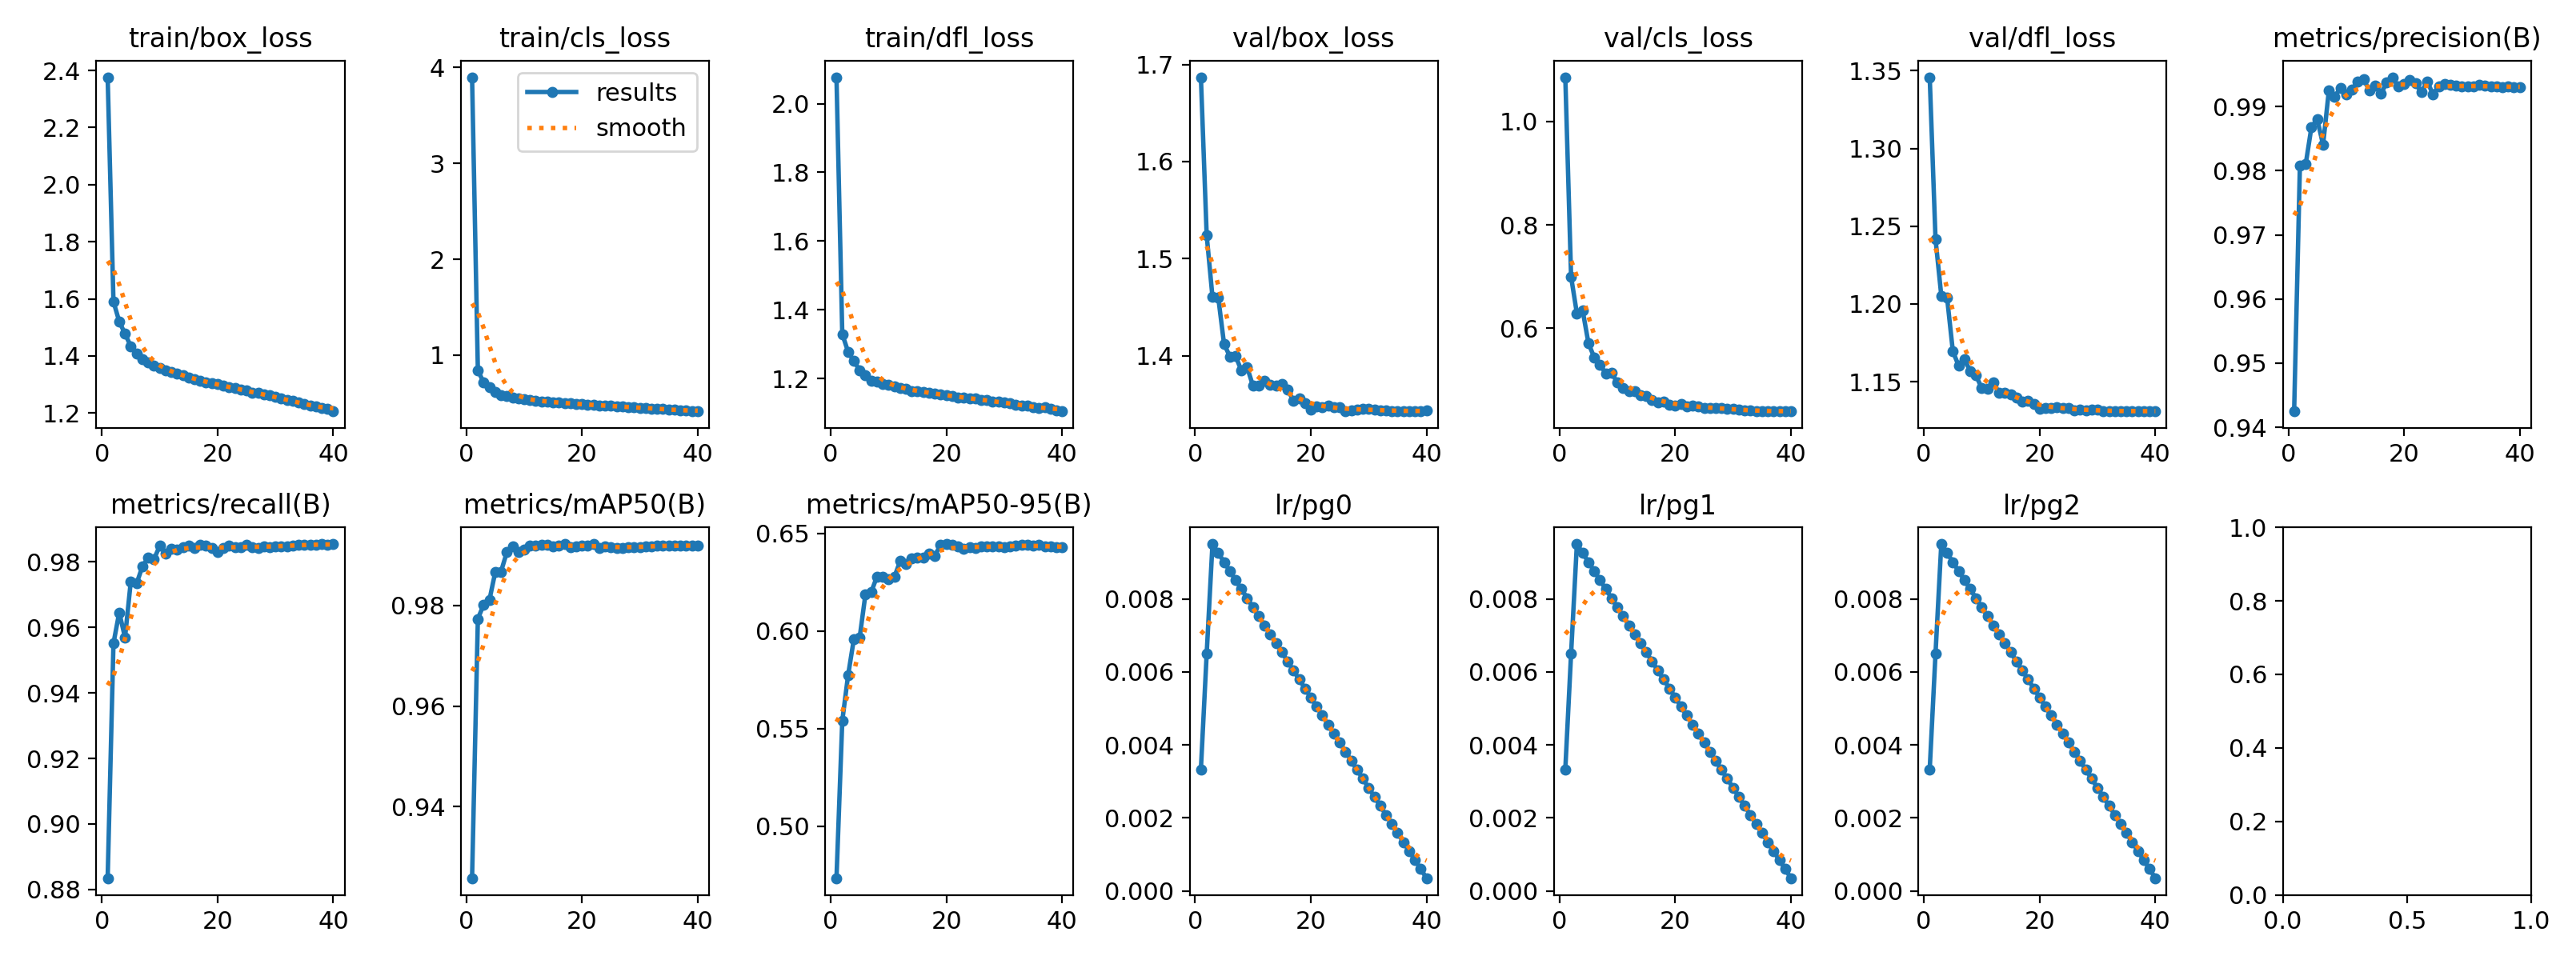

The data file committed next to this chart (first rows):
epoch, time, train/box_loss, train/cls_loss, train/dfl_loss, metrics/precision(B), metrics/recall(B), metrics/mAP50(B), metrics/mAP50-95(B), val/box_loss, val/cls_loss, val/dfl_loss, lr/pg0, lr/pg1, lr/pg2
1, 426.5, 2.376, 3.898, 2.077, 0.9425, 0.8835, 0.9258, 0.4735, 1.687, 1.086, 1.346, 0.003332, 0.003332, 0.003332
2, 851.1, 1.59, 0.8422, 1.329, 0.9808, 0.9551, 0.9774, 0.554, 1.524, 0.6995, 1.242, 0.0065, 0.0065, 0.0065
3, 1274, 1.521, 0.7128, 1.278, 0.981, 0.9645, 0.9802, 0.5772, 1.461, 0.6287, 1.205, 0.009503, 0.009503, 0.009503
4, 1706, 1.477, 0.6609, 1.25, 0.9869, 0.9569, 0.9811, 0.5958, 1.46, 0.6343, 1.204, 0.009258, 0.009258, 0.009258
5, 2129, 1.434, 0.6126, 1.224, 0.988, 0.974, 0.9866, 0.5965, 1.412, 0.5711, 1.17, 0.00901, 0.00901, 0.00901
6, 2554, 1.408, 0.5845, 1.209, 0.9841, 0.9734, 0.9868, 0.6187, 1.399, 0.5434, 1.16, 0.008762, 0.008762, 0.008762
7, 2984, 1.389, 0.5701, 1.194, 0.9925, 0.9785, 0.9906, 0.6199, 1.4, 0.5294, 1.164, 0.008515, 0.008515, 0.008515
8, 3415, 1.377, 0.5578, 1.19, 0.9916, 0.9812, 0.9917, 0.6279, 1.385, 0.5127, 1.157, 0.008268, 0.008268, 0.008268
9, 3848, 1.367, 0.547, 1.184, 0.9929, 0.9808, 0.9907, 0.6279, 1.388, 0.5141, 1.154, 0.00802, 0.00802, 0.00802
10, 4272, 1.357, 0.5414, 1.181, 0.9919, 0.9848, 0.9911, 0.6265, 1.369, 0.4946, 1.146, 0.007772, 0.007772, 0.007772
11, 4957, 1.349, 0.5323, 1.177, 0.9927, 0.9824, 0.9919, 0.6276, 1.369, 0.4845, 1.145, 0.007525, 0.007525, 0.007525
12, 5554, 1.343, 0.5225, 1.173, 0.9939, 0.9839, 0.992, 0.6358, 1.374, 0.4779, 1.15, 0.007278, 0.007278, 0.007278
13, 6086, 1.338, 0.5172, 1.169, 0.9942, 0.9837, 0.992, 0.6344, 1.37, 0.4788, 1.143, 0.00703, 0.00703, 0.00703
14, 6722, 1.331, 0.5139, 1.164, 0.9926, 0.9846, 0.9921, 0.6372, 1.369, 0.4712, 1.143, 0.006783, 0.006783, 0.006783
15, 7256, 1.323, 0.5085, 1.163, 0.9933, 0.985, 0.9917, 0.6374, 1.371, 0.4693, 1.142, 0.006535, 0.006535, 0.006535
16, 7678, 1.318, 0.5049, 1.16, 0.992, 0.9843, 0.992, 0.6374, 1.365, 0.4608, 1.14, 0.006287, 0.006287, 0.006287
17, 8352, 1.314, 0.497, 1.158, 0.9938, 0.9852, 0.9922, 0.6397, 1.354, 0.4573, 1.137, 0.00604, 0.00604, 0.00604
18, 8767, 1.306, 0.4947, 1.155, 0.9946, 0.9848, 0.9917, 0.6386, 1.356, 0.4579, 1.138, 0.005792, 0.005792, 0.005792
19, 9184, 1.305, 0.4914, 1.153, 0.9931, 0.9841, 0.9918, 0.6441, 1.351, 0.4521, 1.135, 0.005545, 0.005545, 0.005545
20, 9601, 1.3, 0.4879, 1.152, 0.9935, 0.983, 0.9919, 0.6445, 1.345, 0.4507, 1.133, 0.005298, 0.005298, 0.005298
21, 10013, 1.295, 0.483, 1.149, 0.9942, 0.9841, 0.992, 0.644, 1.347, 0.4529, 1.133, 0.00505, 0.00505, 0.00505
22, 10427, 1.291, 0.4783, 1.144, 0.9936, 0.9849, 0.9922, 0.6432, 1.347, 0.4493, 1.133, 0.004803, 0.004803, 0.004803
23, 10843, 1.287, 0.4763, 1.144, 0.9923, 0.9846, 0.9915, 0.6419, 1.348, 0.4496, 1.134, 0.004555, 0.004555, 0.004555
24, 11259, 1.281, 0.4745, 1.142, 0.9939, 0.9845, 0.9918, 0.6429, 1.347, 0.4489, 1.133, 0.004307, 0.004307, 0.004307
25, 11675, 1.278, 0.4694, 1.141, 0.992, 0.9851, 0.9917, 0.6426, 1.347, 0.4464, 1.133, 0.00406, 0.00406, 0.00406
26, 12091, 1.272, 0.4653, 1.138, 0.9932, 0.9843, 0.9915, 0.6435, 1.343, 0.4453, 1.131, 0.003812, 0.003812, 0.003812
27, 12511, 1.27, 0.461, 1.137, 0.9936, 0.9841, 0.9914, 0.6432, 1.343, 0.445, 1.132, 0.003565, 0.003565, 0.003565
28, 12928, 1.265, 0.4591, 1.133, 0.9934, 0.9846, 0.9915, 0.6432, 1.344, 0.4451, 1.132, 0.003318, 0.003318, 0.003318
29, 13348, 1.261, 0.4543, 1.132, 0.9933, 0.9846, 0.9917, 0.6431, 1.345, 0.4447, 1.132, 0.00307, 0.00307, 0.00307
30, 13771, 1.256, 0.4516, 1.13, 0.9932, 0.9848, 0.9916, 0.643, 1.345, 0.4437, 1.132, 0.002822, 0.002822, 0.002822
31, 14190, 1.252, 0.4475, 1.128, 0.9931, 0.9848, 0.9917, 0.6435, 1.344, 0.4424, 1.131, 0.002575, 0.002575, 0.002575
32, 14613, 1.244, 0.4424, 1.122, 0.9931, 0.9848, 0.9918, 0.6437, 1.344, 0.4412, 1.131, 0.002328, 0.002328, 0.002328
33, 15038, 1.242, 0.4399, 1.122, 0.9933, 0.9849, 0.9919, 0.6439, 1.343, 0.4406, 1.131, 0.00208, 0.00208, 0.00208
34, 15459, 1.237, 0.4368, 1.121, 0.9933, 0.9851, 0.9919, 0.644, 1.343, 0.4401, 1.131, 0.001832, 0.001832, 0.001832
35, 15875, 1.23, 0.4321, 1.115, 0.9932, 0.9852, 0.9919, 0.6436, 1.343, 0.44, 1.131, 0.001585, 0.001585, 0.001585
36, 16298, 1.227, 0.4275, 1.114, 0.9931, 0.9852, 0.9919, 0.644, 1.343, 0.4399, 1.131, 0.001337, 0.001337, 0.001337
37, 16720, 1.223, 0.4246, 1.116, 0.993, 0.9852, 0.992, 0.6433, 1.343, 0.4397, 1.131, 0.00109, 0.00109, 0.00109
38, 17147, 1.216, 0.4205, 1.112, 0.9932, 0.9854, 0.992, 0.6431, 1.343, 0.4394, 1.131, 0.0008425, 0.0008425, 0.0008425
39, 17576, 1.213, 0.4175, 1.108, 0.993, 0.9852, 0.9919, 0.643, 1.343, 0.4394, 1.131, 0.000595, 0.000595, 0.000595
40, 18010, 1.206, 0.4132, 1.104, 0.9931, 0.9854, 0.9919, 0.6428, 1.343, 0.4393, 1.131, 0.0003475, 0.0003475, 0.0003475
